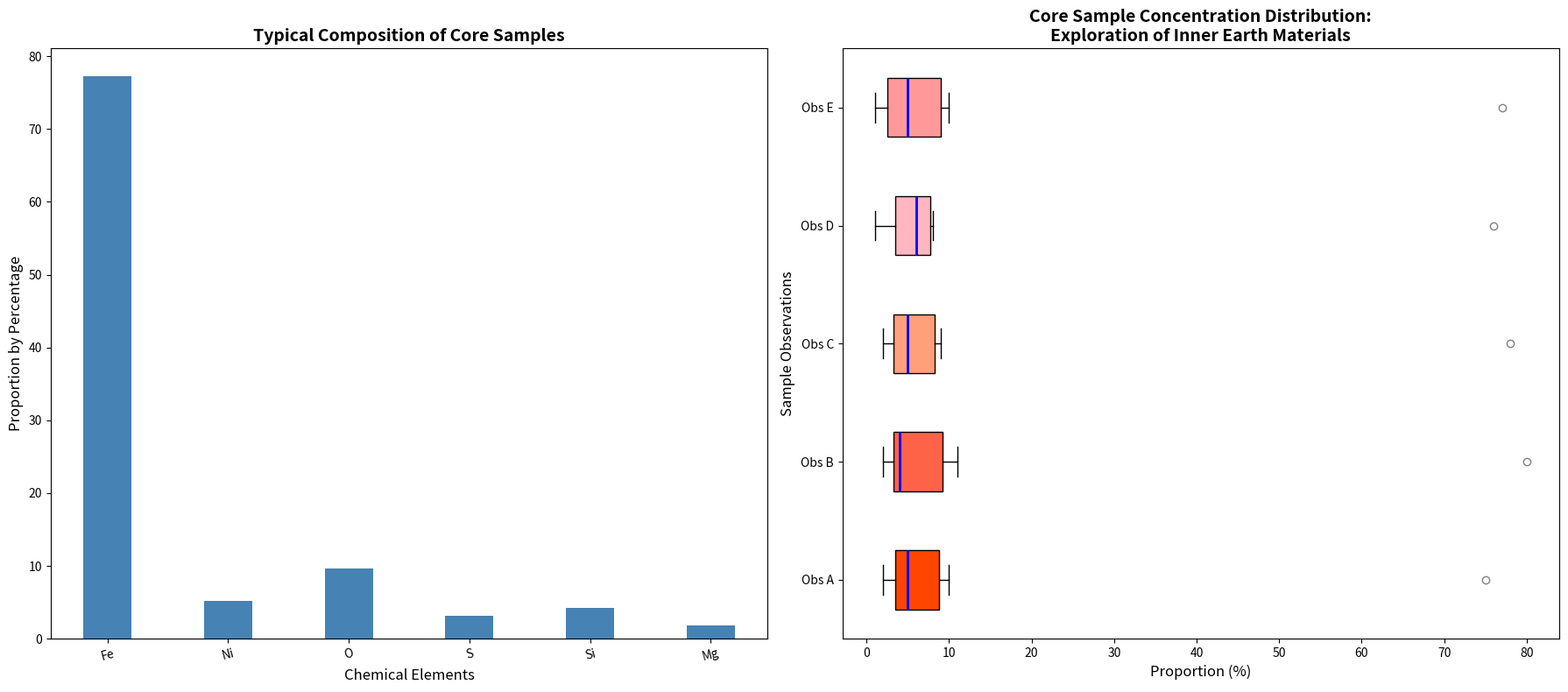

The matplotlib source for this figure:
import matplotlib.pyplot as plt
import numpy as np

elements = ['Iron', 'Nickel', 'Oxygen', 'Sulfur', 'Silicon', 'Magnesium']
core_sample_A = [75, 5, 10, 3, 5, 2]
core_sample_B = [80, 4, 11, 2, 4, 3]
core_sample_C = [78, 6, 9, 4, 3, 2]
core_sample_D = [76, 5, 8, 3, 7, 1]
core_sample_E = [77, 6, 10, 4, 2, 1]

data = [core_sample_A, core_sample_B, core_sample_C, core_sample_D, core_sample_E]
average_concentration = np.mean(data, axis=0)

fig, (ax1, ax2) = plt.subplots(1, 2, figsize=(18, 8))

x = np.arange(len(elements))
width = 0.4
# Create the bar chart without legend and grid
ax1.bar(x, average_concentration, width, color='#4682B4')
ax1.set_title("Typical Composition of Core Samples", fontsize=14, fontweight='bold')
ax1.set_ylabel("Proportion by Percentage", fontsize=12)
ax1.set_xlabel("Chemical Elements", fontsize=12)
ax1.set_xticks(x)
ax1.set_xticklabels(['Fe', 'Ni', 'O', 'S', 'Si', 'Mg'], fontsize=10, rotation=15)

# Create a horizontal boxplot without grid
bp = ax2.boxplot(data, patch_artist=True, vert=False,
                 boxprops=dict(facecolor='#ffcccb', color='black'),
                 whiskerprops=dict(color='black'),
                 capprops=dict(color='black'),
                 medianprops=dict(color='blue', linewidth=2),
                 flierprops=dict(marker='o', color='black', alpha=0.5))

colors = ['#FF4500', '#FF6347', '#FFA07A', '#FFB6C1', '#FF9999']
for patch, color in zip(bp['boxes'], colors):
    patch.set(facecolor=color)

ax2.set_title("Core Sample Concentration Distribution:\nExploration of Inner Earth Materials",
              fontsize=14, fontweight='bold')
ax2.set_xlabel("Proportion (%)", fontsize=12)
ax2.set_ylabel("Sample Observations", fontsize=12)
ax2.set_yticklabels(["Obs A", "Obs B", "Obs C", "Obs D", "Obs E"],
                    fontsize=10)

plt.tight_layout()
plt.show()
